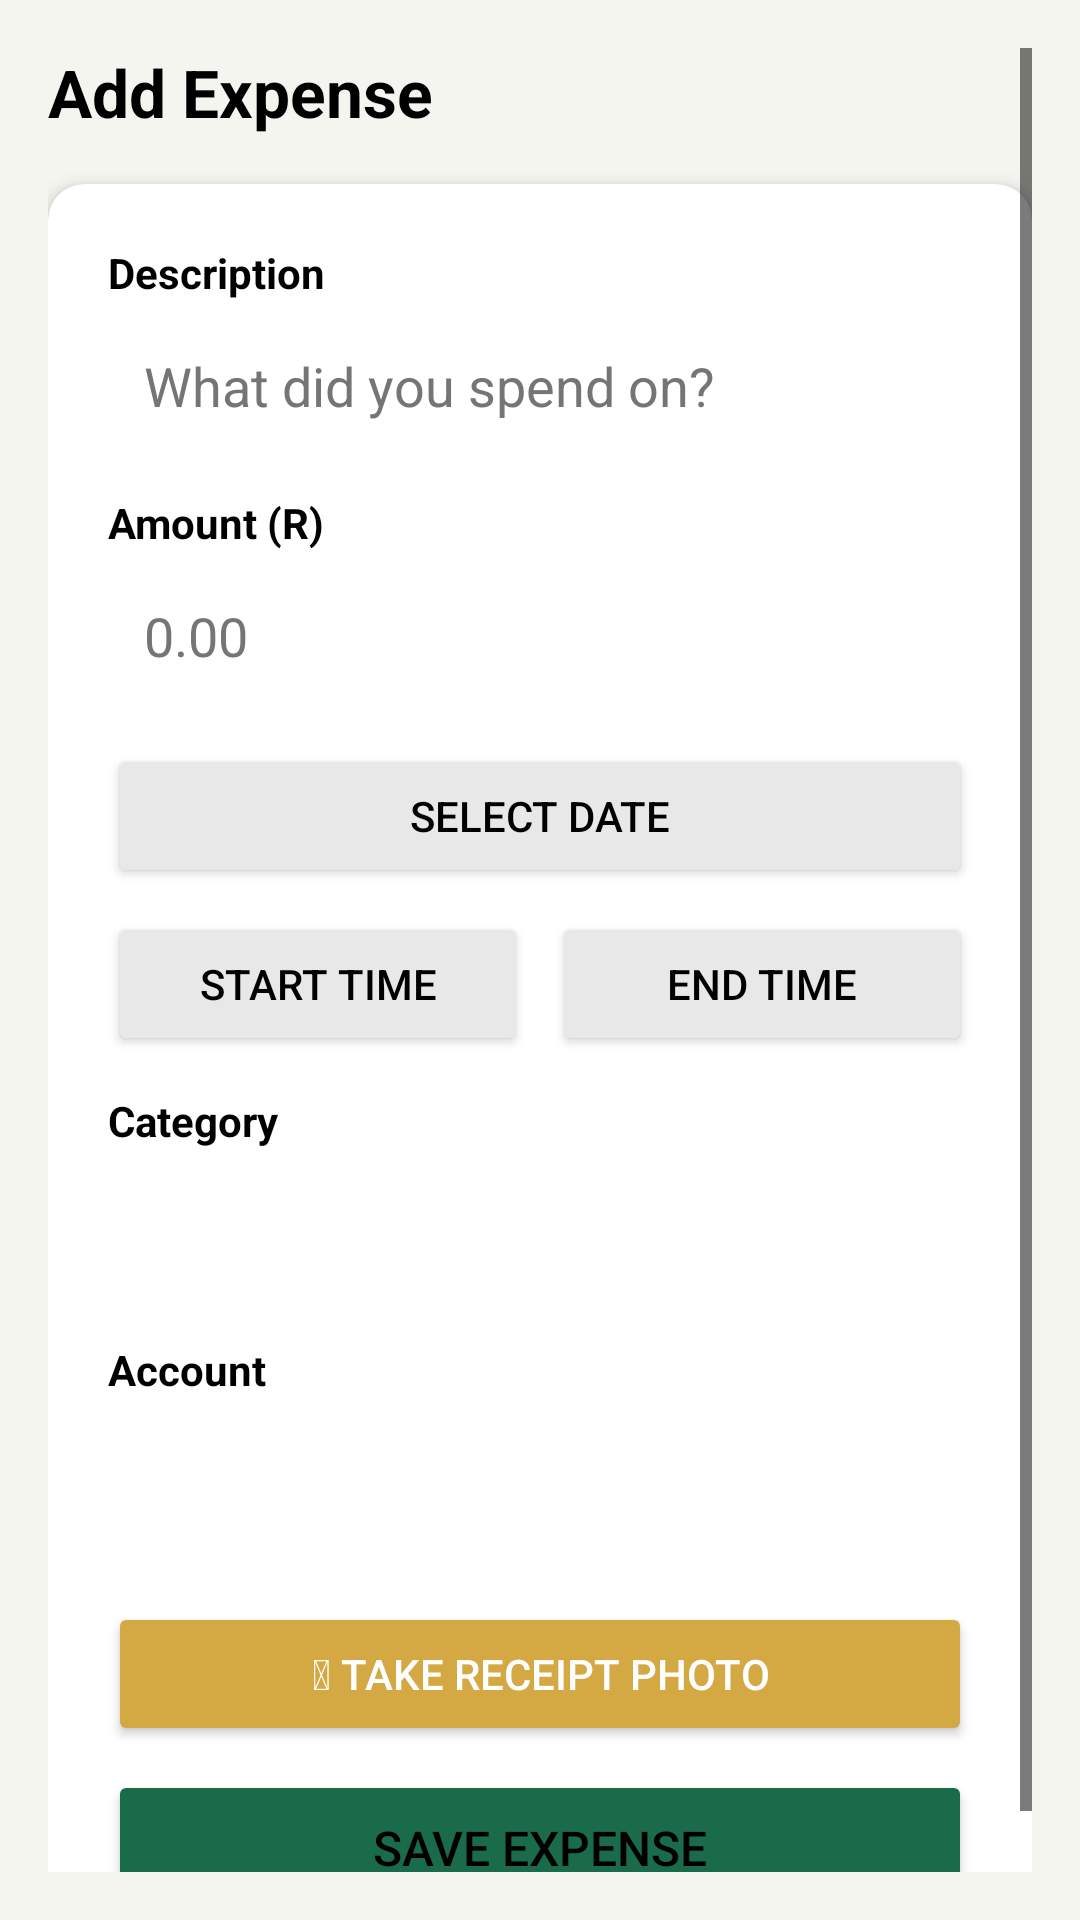

Produce the Android XML layout that renders to this screen, including the resource entries it uses.
<!-- AndroidManifest.xml: application theme Theme.MoneyGoat -->
<!-- res/layout/fragment_add_expense.xml -->
<?xml version="1.0" encoding="utf-8"?>
<ScrollView
    xmlns:android="http://schemas.android.com/apk/res/android"
    xmlns:app="http://schemas.android.com/apk/res-auto"
    android:layout_width="match_parent"
    android:layout_height="match_parent"
    android:padding="16dp"
    android:background="@color/background_cream">

    <LinearLayout
        android:layout_width="match_parent"
        android:layout_height="wrap_content"
        android:orientation="vertical">

        <TextView
            android:layout_width="wrap_content"
            android:layout_height="wrap_content"
            android:text="Add Expense"
            android:textSize="22sp"
            android:textStyle="bold"
            android:textColor="@color/black"
            android:layout_marginBottom="16dp"/>

        
        <androidx.cardview.widget.CardView
            android:layout_width="match_parent"
            android:layout_height="wrap_content"
            app:cardCornerRadius="12dp"
            app:cardElevation="3dp">

            <LinearLayout
                android:layout_width="match_parent"
                android:layout_height="wrap_content"
                android:orientation="vertical"
                android:padding="20dp">

                
                <TextView
                    android:layout_width="wrap_content"
                    android:layout_height="wrap_content"
                    android:text="Description"
                    android:textSize="14sp"
                    android:textStyle="bold"
                    android:textColor="@color/black"
                    android:layout_marginBottom="4dp"/>

                <EditText
                    android:id="@+id/etDescription"
                    android:layout_width="match_parent"
                    android:layout_height="wrap_content"
                    android:hint="What did you spend on?"
                    android:textColor="@color/black"
                    android:textColorHint="#757575"
                    android:inputType="text"
                    android:background="@drawable/edit_text_bg"
                    android:padding="12dp"
                    android:layout_marginBottom="12dp"/>

                
                <TextView
                    android:layout_width="wrap_content"
                    android:layout_height="wrap_content"
                    android:text="Amount (R)"
                    android:textSize="14sp"
                    android:textStyle="bold"
                    android:textColor="@color/black"
                    android:layout_marginBottom="4dp"/>

                <EditText
                    android:id="@+id/etAmount"
                    android:layout_width="match_parent"
                    android:layout_height="wrap_content"
                    android:hint="0.00"
                    android:textColor="@color/black"
                    android:textColorHint="#757575"
                    android:inputType="numberDecimal"
                    android:background="@drawable/edit_text_bg"
                    android:padding="12dp"
                    android:layout_marginBottom="12dp"/>

                
                <Button
                    android:id="@+id/btnSelectDate"
                    android:layout_width="match_parent"
                    android:layout_height="48dp"
                    android:text="Select Date"
                    android:backgroundTint="@color/button_light"
                    android:textColor="@color/black"
                    android:layout_marginBottom="8dp"/>

                
                <LinearLayout
                    android:layout_width="match_parent"
                    android:layout_height="wrap_content"
                    android:orientation="horizontal"
                    android:layout_marginBottom="12dp">

                    <Button
                        android:id="@+id/btnStartTime"
                        android:layout_width="0dp"
                        android:layout_height="48dp"
                        android:layout_weight="1"
                        android:text="Start Time"
                        android:backgroundTint="@color/button_light"
                        android:textColor="@color/black"
                        android:layout_marginEnd="4dp"/>

                    <Button
                        android:id="@+id/btnEndTime"
                        android:layout_width="0dp"
                        android:layout_height="48dp"
                        android:layout_weight="1"
                        android:text="End Time"
                        android:backgroundTint="@color/button_light"
                        android:textColor="@color/black"
                        android:layout_marginStart="4dp"/>

                </LinearLayout>

                
                <TextView
                    android:layout_width="wrap_content"
                    android:layout_height="wrap_content"
                    android:text="Category"
                    android:textSize="14sp"
                    android:textStyle="bold"
                    android:textColor="@color/black"
                    android:layout_marginBottom="4dp"/>

                <Spinner
                    android:id="@+id/spinnerCategory"
                    android:layout_width="match_parent"
                    android:layout_height="48dp"
                    android:background="@drawable/edit_text_bg"
                    android:padding="8dp"
                    android:layout_marginBottom="12dp"/>

                
                <TextView
                    android:layout_width="wrap_content"
                    android:layout_height="wrap_content"
                    android:text="Account"
                    android:textSize="14sp"
                    android:textStyle="bold"
                    android:textColor="@color/black"
                    android:layout_marginBottom="4dp"/>

                <Spinner
                    android:id="@+id/spinnerAccount"
                    android:layout_width="match_parent"
                    android:layout_height="48dp"
                    android:background="@drawable/edit_text_bg"
                    android:padding="8dp"
                    android:layout_marginBottom="16dp"/>

                
                <Button
                    android:id="@+id/btnTakePhoto"
                    android:layout_width="match_parent"
                    android:layout_height="48dp"
                    android:text="&#x1F4F7; Take Receipt Photo"
                    android:backgroundTint="@color/accent_gold"
                    android:textColor="@android:color/white"
                    android:layout_marginBottom="8dp"/>

                
                <ImageView
                    android:id="@+id/ivPhoto"
                    android:layout_width="match_parent"
                    android:layout_height="200dp"
                    android:scaleType="centerCrop"
                    android:visibility="gone"
                    android:layout_marginBottom="16dp"
                    android:contentDescription="Receipt photo"/>

                
                <Button
                    android:id="@+id/btnSaveExpense"
                    android:layout_width="match_parent"
                    android:layout_height="52dp"
                    android:text="Save Expense"
                    android:textSize="16sp"
                    android:backgroundTint="@color/primary_green"
                    android:textColor="@color/black"/>

            </LinearLayout>
        </androidx.cardview.widget.CardView>
    </LinearLayout>
</ScrollView>
<!-- resources referenced by this layout -->
<resources>
  <color name="accent_gold">#D4A843</color>
  <color name="background_cream">#F5F5F0</color>
  <color name="black">#000000</color>
  <color name="button_light">#E8E8E8</color>
  <color name="primary_green">#1A6B4A</color>
  <style name="Theme.MoneyGoat" parent="Theme.MaterialComponents.DayNight.DarkActionBar">
          <item name="colorPrimary">@color/primary_green</item>
          <item name="colorPrimaryDark">@color/primary_green_dark</item>
          <item name="colorAccent">@color/accent_gold</item>
          <item name="android:windowBackground">@color/background_cream</item>
          <item name="android:textColorPrimary">@color/black</item>
          <item name="android:textColorSecondary">@color/black</item>
          <item name="android:editTextColor">@color/black</item>
          <item name="materialButtonStyle">@style/Widget.MoneyGoat.Button</item>
      </style>
  <color name="primary_green_dark">#0D4A30</color>
  <style name="Widget.MoneyGoat.Button" parent="Widget.MaterialComponents.Button">
          <item name="backgroundTint">@color/primary_green_light</item>
          <item name="android:textColor">@color/black</item>
          <item name="android:textAllCaps">false</item>
          <item name="cornerRadius">8dp</item>
      </style>
  <color name="primary_green_light">#7CB342</color>
</resources>
